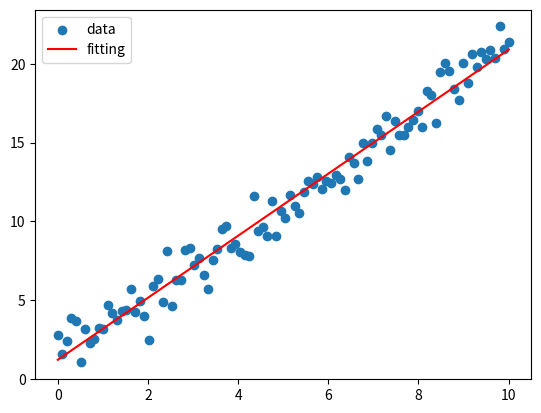

Write Python code to recreate this figure.
#实现最小二乘拟合
import numpy as np
import matplotlib.pyplot as plt

# 生成数据
np.random.seed(0)
x = np.linspace(0, 10, 100)
y = 2 * x + 1 + np.random.normal(0, 1, 100)

# 定义目标函数
def f(x, w):
    return w[0] * x + w[1]

# 定义损失函数
def loss(y, y_pred):
    return np.mean((y - y_pred) ** 2)

# 定义梯度
def grad(x, y, w):
    return np.array([-2 * np.mean((y - f(x, w)) * x), -2 * np.mean(y - f(x, w))])

# 梯度下降
def gradient_descent(x, y, w0, lr=0.01, max_iter=1000, tol=1e-6):
    w = w0
    for _ in range(max_iter):
        grad_w = grad(x, y, w)
        w_new = w - lr * grad_w
        if np.linalg.norm(w_new - w) < tol:
            break
        w = w_new
    return w

# 拟合
w0 = np.array([0.0, 0.0])
w_hat = gradient_descent(x, y, w0)

# 绘图
plt.scatter(x, y, label='data')
plt.plot(x, f(x, w_hat), color='red', label='fitting')
plt.legend()
plt.show()
